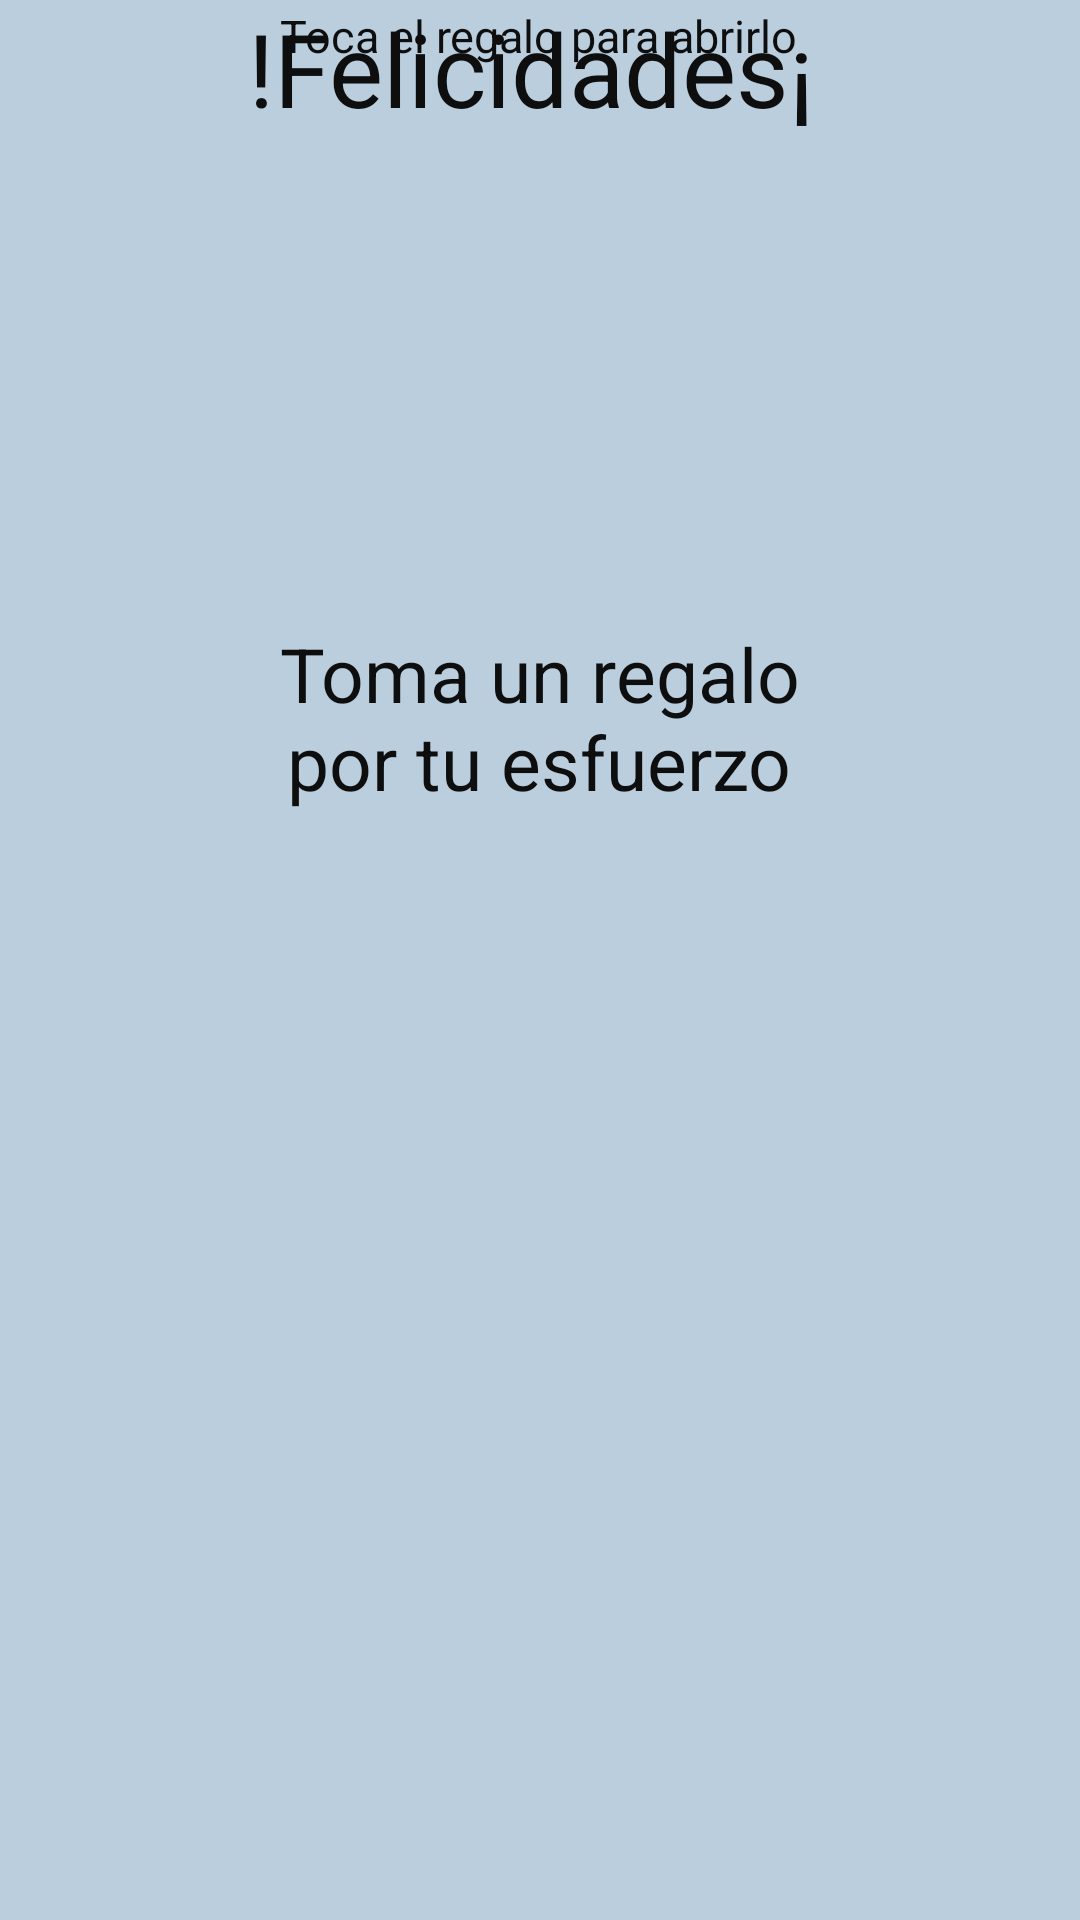

Android layout source for this screen:
<!-- AndroidManifest.xml: application theme Theme.BottomNavigationJava -->
<!-- res/layout/activity_felicitaciones.xml -->
<?xml version="1.0" encoding="utf-8"?>
<androidx.constraintlayout.widget.ConstraintLayout xmlns:android="http://schemas.android.com/apk/res/android"
    xmlns:app="http://schemas.android.com/apk/res-auto"
    xmlns:tools="http://schemas.android.com/tools"
    android:layout_width="match_parent"
    android:layout_height="match_parent"
    android:background="@color/AzulGrisáceo">

    <Button
        android:id="@+id/button"
        android:layout_width="wrap_content"
        android:layout_height="wrap_content"
        android:layout_marginBottom="20dp"
        android:backgroundTint="#C95BD35F"
        android:text="10/10"
        android:textColor="#F3EBEB"
        app:layout_constraintBottom_toTopOf="@+id/textView2"
        app:layout_constraintEnd_toEndOf="parent"
        app:layout_constraintHorizontal_bias="0.498"
        app:layout_constraintStart_toStartOf="parent" />

    <TextView
        android:id="@+id/textView2"
        android:layout_width="wrap_content"
        android:layout_height="wrap_content"
        android:gravity="center"
        android:text="!Felicidades¡"
        android:textColor="#0E0E0E"
        android:textSize="34sp"
        app:layout_constraintEnd_toEndOf="parent"
        app:layout_constraintHorizontal_bias="0.481"
        app:layout_constraintStart_toStartOf="parent"
        tools:ignore="MissingConstraints"
        tools:layout_editor_absoluteY="186dp" />

    <TextView
        android:id="@+id/textView3"
        android:layout_width="216dp"
        android:layout_height="77dp"
        android:layout_marginBottom="28dp"
        android:gravity="center"
        android:text="Toma un regalo por tu esfuerzo"
        android:textColor="#0E0E0E"
        android:textSize="25sp"
        app:layout_constraintBottom_toTopOf="@+id/button3"
        app:layout_constraintEnd_toEndOf="parent"
        app:layout_constraintHorizontal_bias="0.497"
        app:layout_constraintStart_toStartOf="parent"
        tools:ignore="MissingConstraints" />

    <Button
        android:id="@+id/button3"
        android:layout_width="181dp"
        android:layout_height="172dp"
        android:background="@drawable/regalo"
        app:layout_constraintBottom_toBottomOf="parent"
        app:layout_constraintEnd_toEndOf="parent"
        app:layout_constraintHorizontal_bias="0.498"
        app:layout_constraintStart_toStartOf="parent"
        app:layout_constraintTop_toTopOf="parent"
        app:layout_constraintVertical_bias="0.653" />

    <TextView
        android:id="@+id/textView5"
        android:layout_width="215dp"
        android:layout_height="24dp"
        android:text="Toca el regalo para abrirlo"
        android:textColor="#0E0E0E"
        android:textSize="15sp"
        android:gravity="center"
        app:layout_constraintEnd_toEndOf="parent"
        app:layout_constraintHorizontal_bias="0.497"
        app:layout_constraintStart_toStartOf="parent"
        tools:ignore="MissingConstraints"
        tools:layout_editor_absoluteY="611dp" />

</androidx.constraintlayout.widget.ConstraintLayout>
<!-- resources referenced by this layout -->
<resources>
  <style name="Theme.BottomNavigationJava" parent="Theme.MaterialComponents.DayNight.NoActionBar">
          
          <item name="colorPrimary">@color/purple_500</item>
          <item name="colorPrimaryVariant">@color/white</item>
          <item name="colorOnPrimary">@color/white</item>
          
          <item name="colorSecondary">@color/teal_200</item>
          <item name="colorSecondaryVariant">@color/teal_700</item>
          <item name="colorOnSecondary">@color/black_900</item>
          
          <item name="android:statusBarColor" tools:targetApi="l">?attr/colorPrimaryVariant</item>
      </style>
  <color name="purple_500">#FF6200EE</color>
  <color name="white">#FFFFFFFF</color>
  <color name="teal_200">#FF03DAC5</color>
  <color name="teal_700">#FF018786</color>
  <color name="black_900">#FF000000</color>
</resources>
